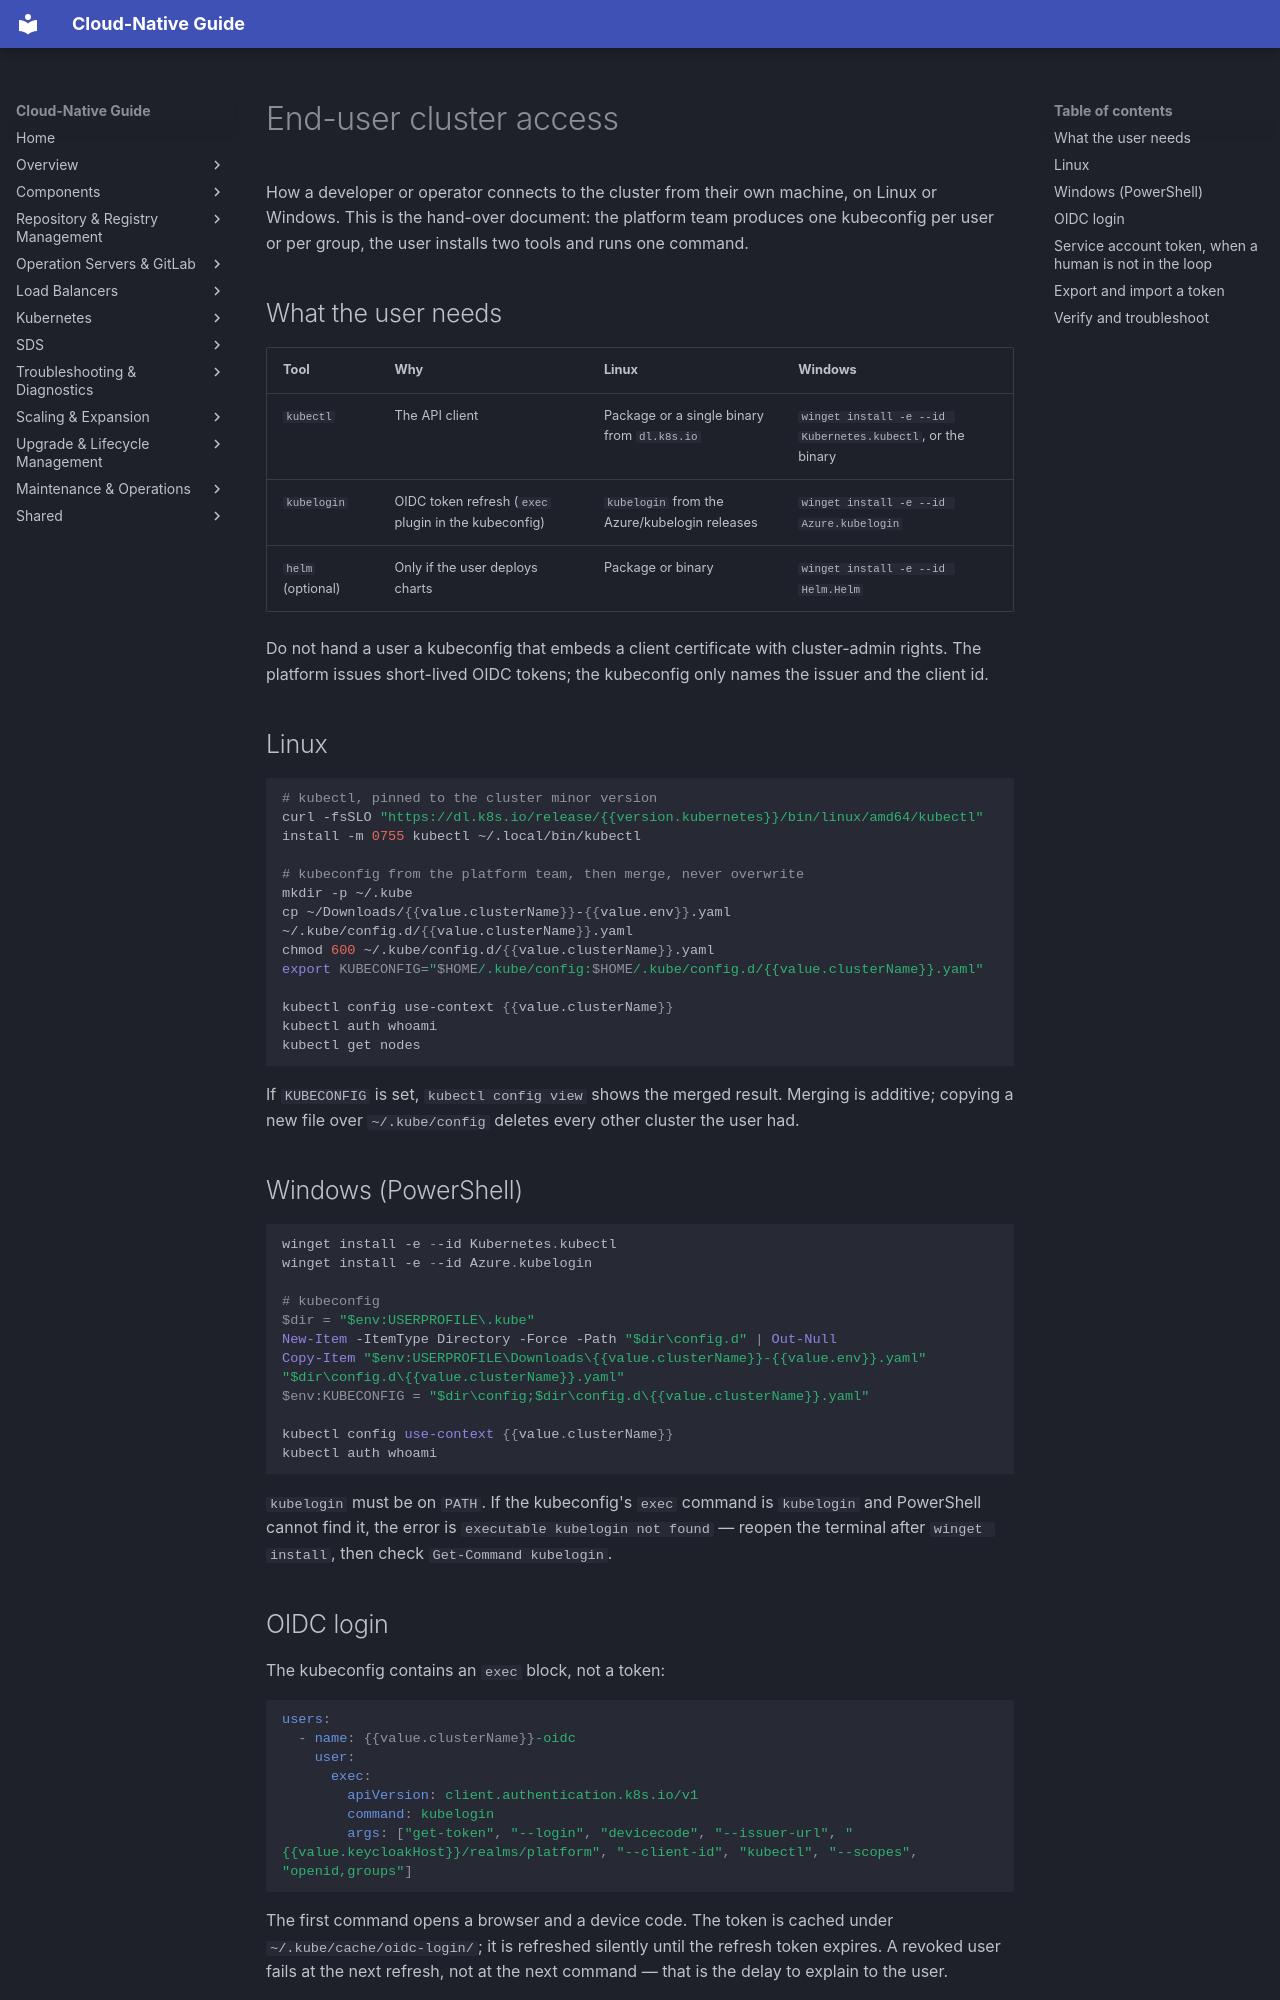

repository: DavoudTeimouri/cloud-native-guide · page: kubernetes/access/end-user-access/index.html · generator: mkdocs

# End-user cluster access

How a developer or operator connects to the cluster from their own machine, on Linux or Windows.
This is the hand-over document: the platform team produces one kubeconfig per user or per group,
the user installs two tools and runs one command.

## What the user needs

| Tool | Why | Linux | Windows |
|---|---|---|---|
| `kubectl` | The API client | Package or a single binary from `dl.k8s.io` | `winget install -e --id Kubernetes.kubectl`, or the binary |
| `kubelogin` | OIDC token refresh (`exec` plugin in the kubeconfig) | `kubelogin` from the Azure/kubelogin releases | `winget install -e --id Azure.kubelogin` |
| `helm` (optional) | Only if the user deploys charts | Package or binary | `winget install -e --id Helm.Helm` |

Do not hand a user a kubeconfig that embeds a client certificate with cluster-admin rights. The
platform issues short-lived OIDC tokens; the kubeconfig only names the issuer and the client id.

## Linux

```bash
# kubectl, pinned to the cluster minor version
curl -fsSLO "https://dl.k8s.io/release/{{version.kubernetes}}/bin/linux/amd64/kubectl"
install -m 0755 kubectl ~/.local/bin/kubectl

# kubeconfig from the platform team, then merge, never overwrite
mkdir -p ~/.kube
cp ~/Downloads/{{value.clusterName}}-{{value.env}}.yaml ~/.kube/config.d/{{value.clusterName}}.yaml
chmod 600 ~/.kube/config.d/{{value.clusterName}}.yaml
export KUBECONFIG="$HOME/.kube/config:$HOME/.kube/config.d/{{value.clusterName}}.yaml"

kubectl config use-context {{value.clusterName}}
kubectl auth whoami
kubectl get nodes
```

If `KUBECONFIG` is set, `kubectl config view` shows the merged result. Merging is additive; copying
a new file over `~/.kube/config` deletes every other cluster the user had.

## Windows (PowerShell)

```powershell
winget install -e --id Kubernetes.kubectl
winget install -e --id Azure.kubelogin

# kubeconfig
$dir = "$env:USERPROFILE\.kube"
New-Item -ItemType Directory -Force -Path "$dir\config.d" | Out-Null
Copy-Item "$env:USERPROFILE\Downloads\{{value.clusterName}}-{{value.env}}.yaml" "$dir\config.d\{{value.clusterName}}.yaml"
$env:KUBECONFIG = "$dir\config;$dir\config.d\{{value.clusterName}}.yaml"

kubectl config use-context {{value.clusterName}}
kubectl auth whoami
```

`kubelogin` must be on `PATH`. If the kubeconfig's `exec` command is `kubelogin` and PowerShell cannot
find it, the error is `executable kubelogin not found` — reopen the terminal after `winget install`,
then check `Get-Command kubelogin`.

## OIDC login

The kubeconfig contains an `exec` block, not a token:

```yaml
users:
  - name: {{value.clusterName}}-oidc
    user:
      exec:
        apiVersion: client.authentication.k8s.io/v1
        command: kubelogin
        args: ["get-token", "--login", "devicecode", "--issuer-url", "{{value.keycloakHost}}/realms/platform", "--client-id", "kubectl", "--scopes", "openid,groups"]
```

The first command opens a browser and a device code. The token is cached under
`~/.kube/cache/oidc-login/`; it is refreshed silently until the refresh token expires. A revoked
user fails at the next refresh, not at the next command — that is the delay to explain to the user.
